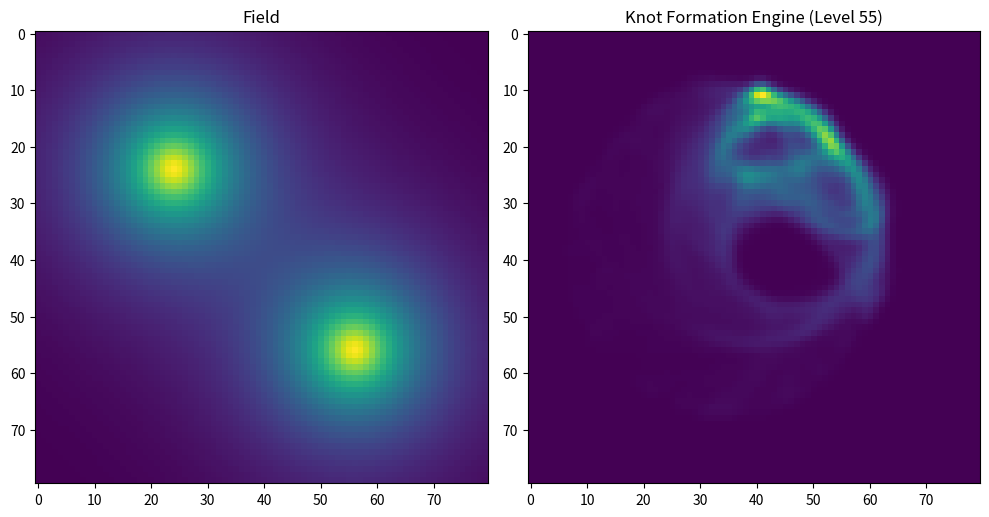

This figure's Python source:
# ENGINE/analysis/navigation_level55_knot_formation_engine.py

import json
import os
from datetime import datetime

import matplotlib.pyplot as plt
import numpy as np
from scipy.ndimage import gaussian_filter

# --------------------------------------------------
# CONFIG
# --------------------------------------------------

SIZE = 80

N_PARTICLES = 160
STEPS = 1400

STEP_SIZE = 0.16

ROTATION = 0.34
RETURN = 0.10
REJOIN = 0.18

ORBIT_STRENGTH = 0.26
R_TARGET = 18.4

HELIX_STRENGTH = 0.32
PHASE_DRIFT = 0.06
PHASE_COUPLING = 0.18

# 🔥 NEW: Knot mechanics
CROSS_COUPLING = 0.22     # forces crossing of trajectories
KNOT_LOCK = 0.28          # stabilizes loop closure

SMOOTH = 1.2

OUTPUT_DIR = "ENGINE/visuals"
os.makedirs(OUTPUT_DIR, exist_ok=True)

# --------------------------------------------------
# FIELD
# --------------------------------------------------

def generate_field(size):
    field = np.zeros((size, size))

    centers = [
        (int(size * 0.3), int(size * 0.3)),
        (int(size * 0.7), int(size * 0.7))
    ]

    for cx, cy in centers:
        for i in range(size):
            for j in range(size):
                dist = np.sqrt((i - cx)**2 + (j - cy)**2)
                field[i, j] += np.exp(-dist / 10)

    return gaussian_filter(field, sigma=SMOOTH)

# --------------------------------------------------
# HELPERS
# --------------------------------------------------

def sample(arr, x, y):
    return arr[int(x) % SIZE, int(y) % SIZE]

def normalize(v):
    n = np.linalg.norm(v) + 1e-8
    return v / n

# --------------------------------------------------
# INIT
# --------------------------------------------------

field = generate_field(SIZE)
memory = np.zeros_like(field)

particles = np.random.rand(N_PARTICLES, 2) * SIZE
velocities = np.zeros_like(particles)

visit = np.zeros_like(field)

phases = np.random.rand(N_PARTICLES) * 2 * np.pi

# --------------------------------------------------
# SIMULATION
# --------------------------------------------------

for step in range(STEPS):

    grad_y, grad_x = np.gradient(field)

    for i in range(N_PARTICLES):

        x, y = particles[i]

        gx = sample(grad_x, x, y)
        gy = sample(grad_y, x, y)

        grad = np.array([gx, gy])

        # ----------------------------
        # FLOW
        # ----------------------------
        flow = grad

        # ----------------------------
        # ROTATION
        # ----------------------------
        rot = np.array([-gy, gx]) * ROTATION

        # ----------------------------
        # RETURN
        # ----------------------------
        center = np.array([SIZE/2, SIZE/2])
        to_center = center - particles[i]
        return_force = normalize(to_center) * RETURN

        # ----------------------------
        # ORBIT
        # ----------------------------
        r_vec = particles[i] - center
        r = np.linalg.norm(r_vec) + 1e-8
        orbit_dir = np.array([-r_vec[1], r_vec[0]])
        orbit = normalize(orbit_dir) * ORBIT_STRENGTH

        radial_correction = normalize(r_vec) * (R_TARGET - r) * 0.05

        # ----------------------------
        # HELIX
        # ----------------------------
        phases[i] += PHASE_DRIFT
        helix = np.array([
            np.cos(phases[i]),
            np.sin(phases[i])
        ]) * HELIX_STRENGTH

        # ----------------------------
        # PHASE COUPLING
        # ----------------------------
        phase_align = helix * PHASE_COUPLING

        # ----------------------------
        # CROSS COUPLING (🔥 NEW)
        # pushes trajectories across center line
        # ----------------------------
        cross = np.array([y - SIZE/2, -(x - SIZE/2)])
        cross = normalize(cross) * CROSS_COUPLING

        # ----------------------------
        # MEMORY
        # ----------------------------
        mem = sample(memory, x, y)
        mem_force = grad * mem * 0.2

        # ----------------------------
        # KNOT LOCK (🔥 NEW)
        # pulls particles into closed loop behavior
        # ----------------------------
        loop_vec = normalize(r_vec)
        knot_force = -loop_vec * KNOT_LOCK * np.sin(phases[i])

        # ----------------------------
        # COMBINE
        # ----------------------------
        force = (
            flow
            + rot
            + return_force
            + orbit
            + radial_correction
            + helix
            + phase_align
            + cross
            + mem_force
            + knot_force
        )

        # update
        velocities[i] = velocities[i] * 0.92 + force * STEP_SIZE
        particles[i] += velocities[i]
        particles[i] %= SIZE

        xi, yi = int(particles[i][0]), int(particles[i][1])
        visit[xi, yi] += 1
        memory[xi, yi] += 1

    memory *= 0.995

# --------------------------------------------------
# VISUALIZE
# --------------------------------------------------

density = gaussian_filter(visit, sigma=1.0)

plt.figure(figsize=(10, 5))

plt.subplot(1, 2, 1)
plt.title("Field")
plt.imshow(field)

plt.subplot(1, 2, 2)
plt.title("Knot Formation Engine (Level 55)")
plt.imshow(density)

plt.tight_layout()

run_id = datetime.now().strftime("%Y%m%d_%H%M%S")
out_path = f"{OUTPUT_DIR}/level55_knot_{run_id}.png"

plt.savefig(out_path, dpi=200)
plt.show()
plt.close()

# --------------------------------------------------
# SAVE CONFIG
# --------------------------------------------------

config = {
    "particles": N_PARTICLES,
    "steps": STEPS,
    "config": {
        "rotation": ROTATION,
        "return": RETURN,
        "orbit_strength": ORBIT_STRENGTH,
        "helix_strength": HELIX_STRENGTH,
        "cross_coupling": CROSS_COUPLING,
        "knot_lock": KNOT_LOCK
    }
}

with open(f"{OUTPUT_DIR}/level55_knot_{run_id}.json", "w") as f:
    json.dump(config, f, indent=2)

print("Saved:", out_path)
